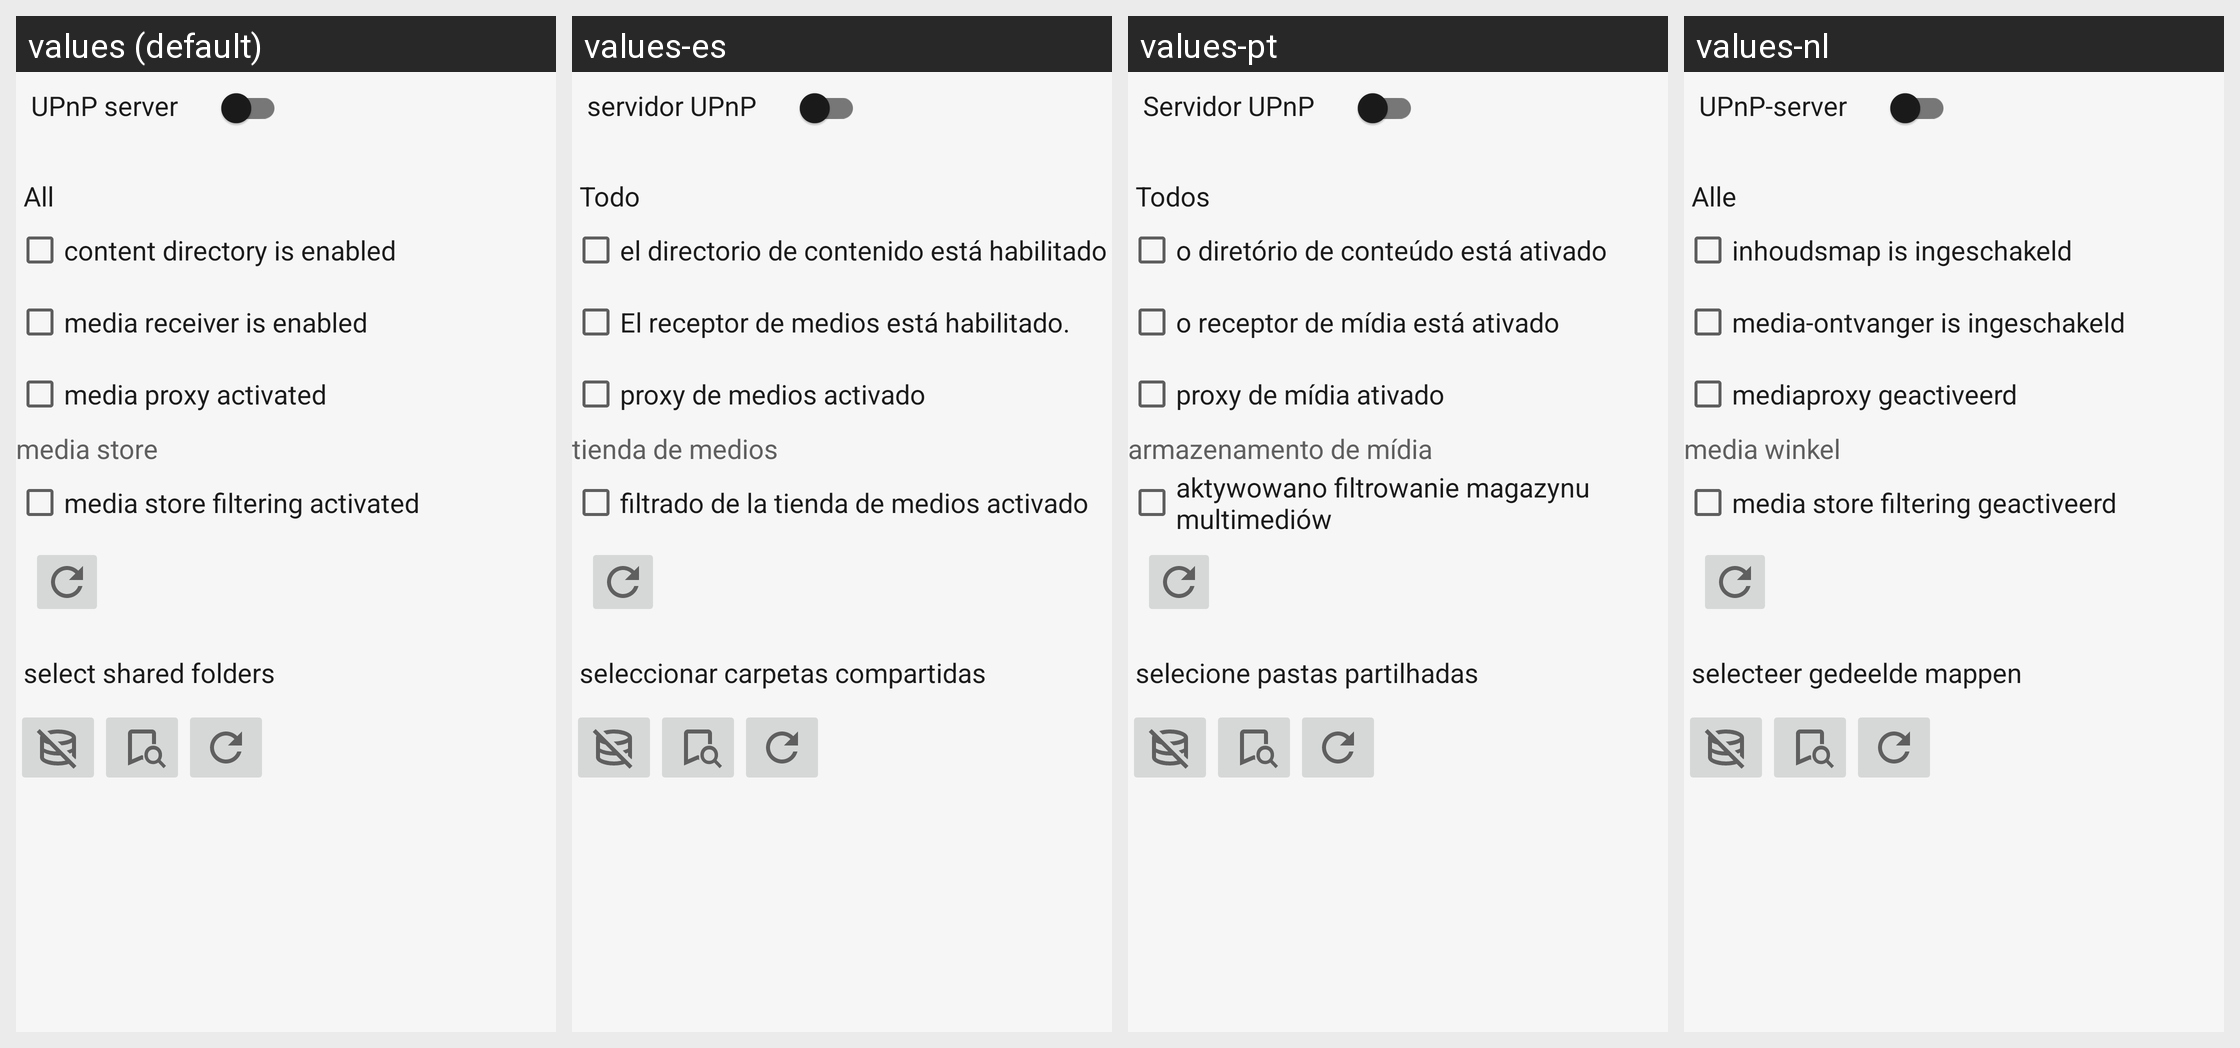

Strings drawn on this Android screen and how each of the app's shown locales translates them:
Android screen res/layout/activity_yaacc_upnp_server_control.xml rendered under 4 locales, left to right: values (default), values-es, values-pt, values-nl. Device: Nexus 5 (rendered at 1080×1920; each locale shown at half size, 540×960, under a caption strip naming it); theme AppTheme.
Other locales in the repository, not shown: values-de, values-fr, values-zh.
Strings drawn on this screen, with the default value and each locale's value (text and hints the layout hard-codes, and strings that could not be matched under every locale, appear in the picture but are not listed):

upnp_server
  values: UPnP server
  values-es: servidor UPnP
  values-pt: Servidor UPnP
  values-nl: UPnP-server

all
  values: All
  values-es: Todo
  values-pt: Todos
  values-nl: Alle

settings_local_server_provider_on
  values: content directory is enabled
  values-es: el directorio de contenido está habilitado
  values-pt: o diretório de conteúdo está ativado
  values-nl: inhoudsmap is ingeschakeld

settings_local_server_receiver_on
  values: media receiver is enabled
  values-es: El receptor de medios está habilitado.
  values-pt: o receptor de mídia está ativado
  values-nl: media-ontvanger is ingeschakeld

settings_local_server_proxy_on
  values: media proxy activated
  values-es: proxy de medios activado
  values-pt: proxy de mídia ativado
  values-nl: mediaproxy geactiveerd

media_store_label
  values: media store
  values-es: tienda de medios
  values-pt: armazenamento de mídia
  values-nl: media winkel

settings_local_server_media_filter_on
  values: media store filtering activated
  values-es: filtrado de la tienda de medios activado
  values-pt: aktywowano filtrowanie magazynu multimediów
  values-nl: media store filtering geactiveerd

shared_folders
  values: select shared folders
  values-es: seleccionar carpetas compartidas
  values-pt: selecione pastas partilhadas
  values-nl: selecteer gedeelde mappen
